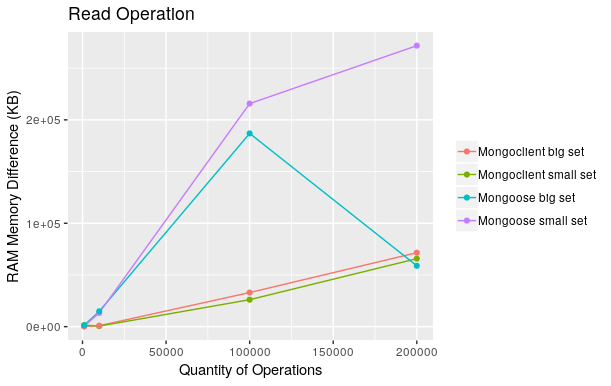

Values plotted in this chart, from the file beside it:
quantity, class, time
1000, Mongoclient small set, 1488
10000, Mongoclient small set, 545.3
100000, Mongoclient small set, 26112
200000, Mongoclient small set, 65792
1000, Mongoose small set, 449.8
10000, Mongoose small set, 13312
100000, Mongoose small set, 215723
200000, Mongoose small set, 271770
1000, Mongoclient big set, 232.4
10000, Mongoclient big set, 974.4
100000, Mongoclient big set, 32996
200000, Mongoclient big set, 71552
1000, Mongoose big set, 1317
10000, Mongoose big set, 14800
100000, Mongoose big set, 186880
200000, Mongoose big set, 58880
